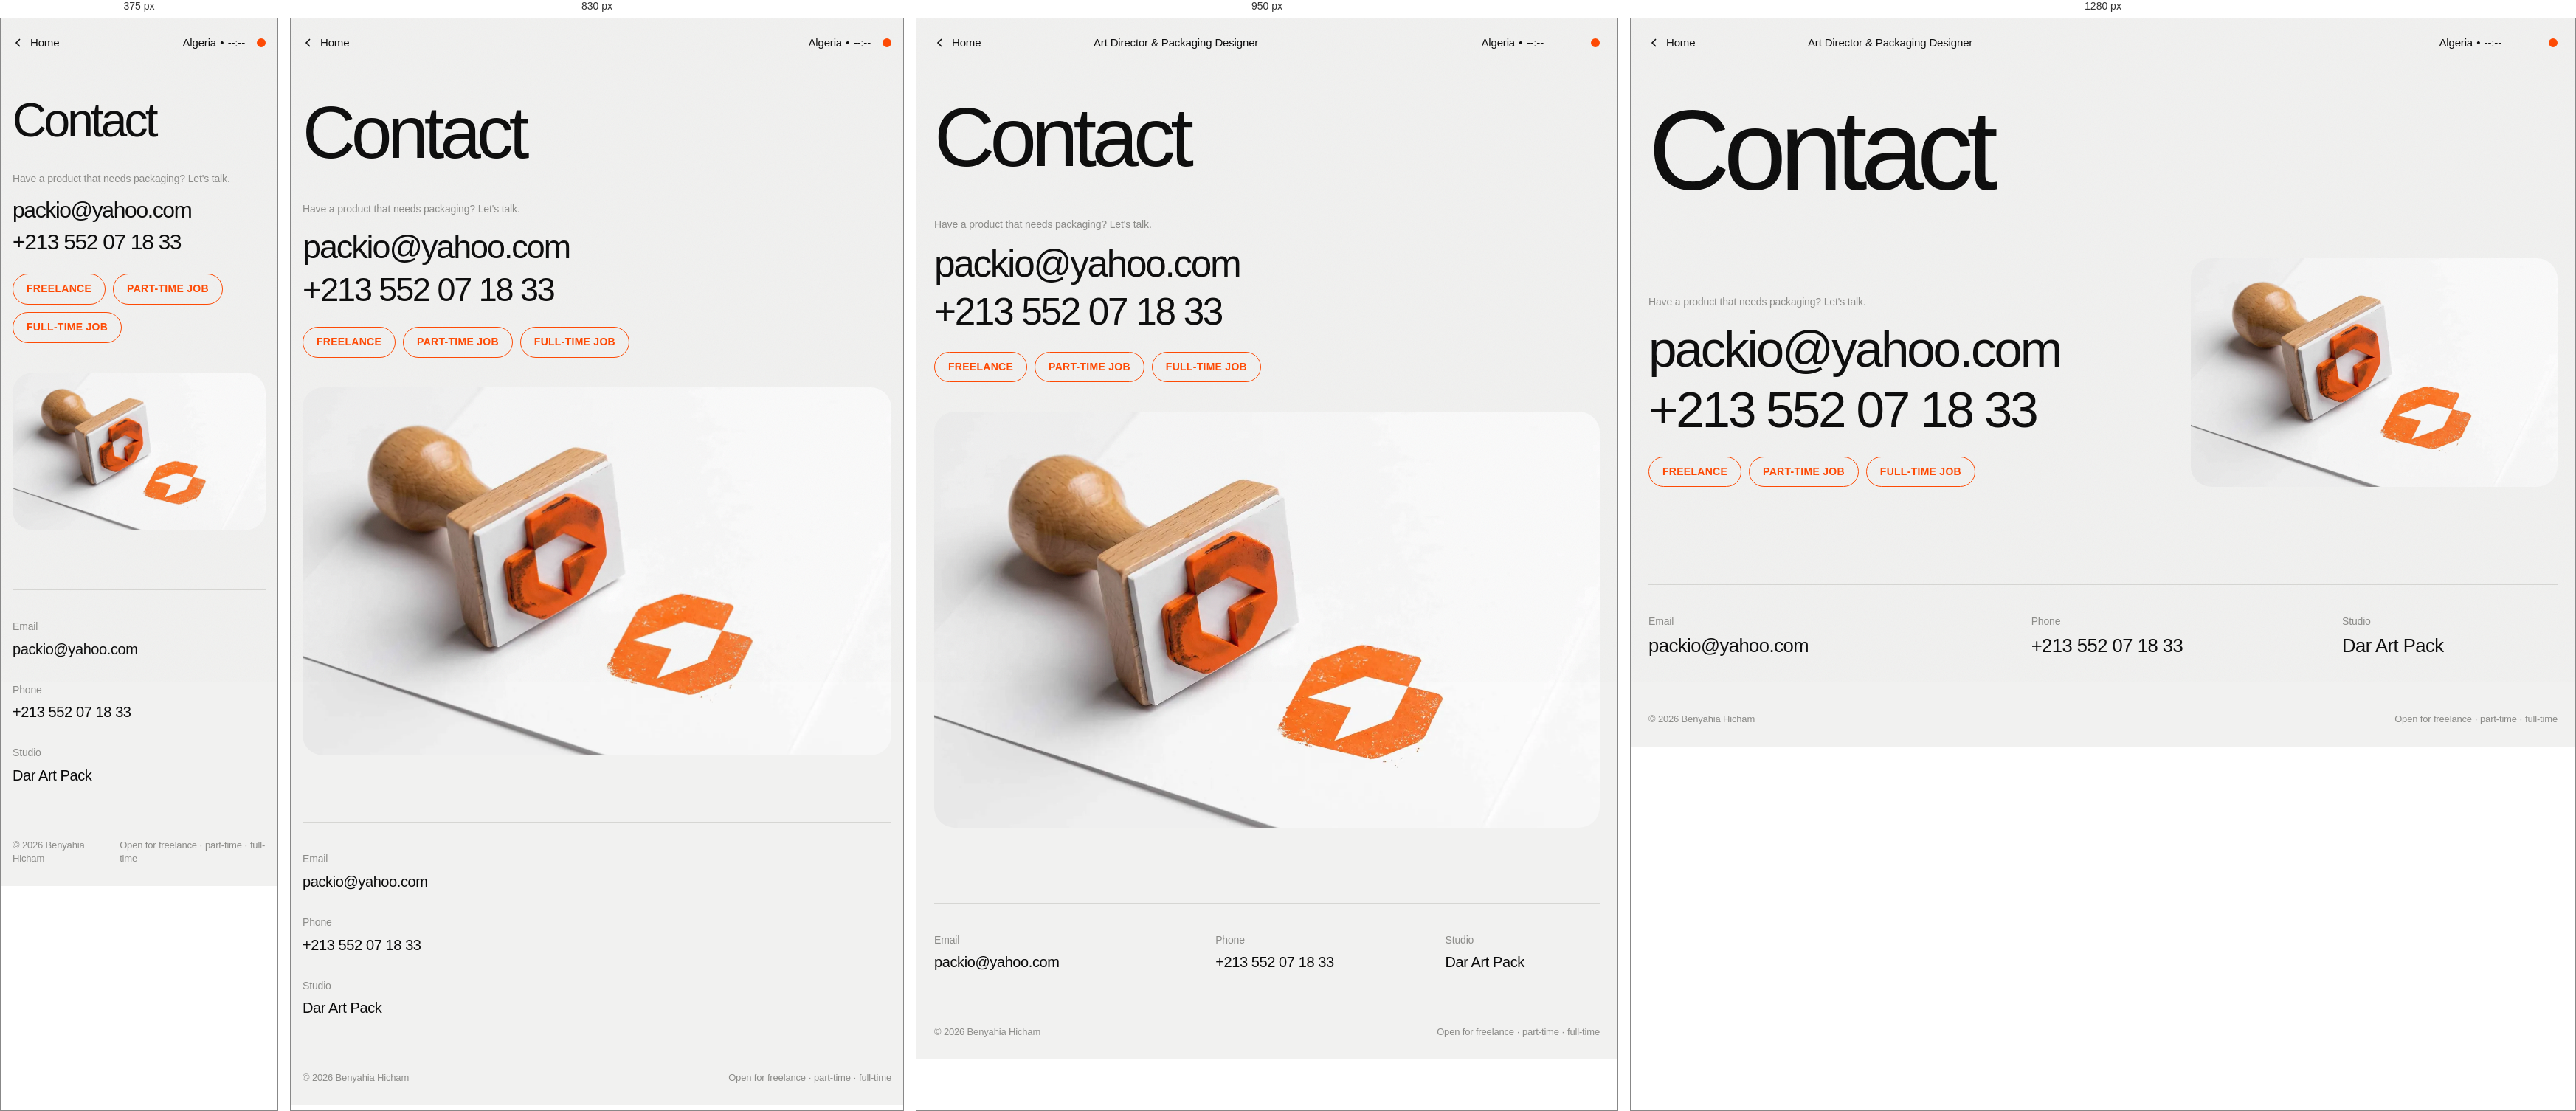
Rendered at 375 px, 830 px, 950 px and 1280 px, left to right.

<!-- file: contact.html -->
<!doctype html>
<html lang="en" class="no-js">
<head>
<meta charset="utf-8">
<meta name="viewport" content="width=device-width, initial-scale=1">
<title>Contact — Benyahia Hicham</title>
<meta name="description" content="Benyahia Hicham: art director, packaging designer and founder of Dar Art Pack. Structural packaging, dielines, labels, 3D product visualization and brand identity.">
<meta property="og:title" content="Contact — Benyahia Hicham">
<meta property="og:description" content="Benyahia Hicham: art director, packaging designer and founder of Dar Art Pack. Structural packaging, dielines, labels, 3D product visualization and brand identity.">
<meta property="og:image" content="assets/img/portrait-orange.webp">
<meta name="theme-color" content="#f1f1f0">
<link rel="icon" href="assets/img/favicon.png">
<link rel="preconnect" href="https://fonts.googleapis.com">
<link rel="preconnect" href="https://fonts.gstatic.com" crossorigin>
<link href="https://fonts.googleapis.com/css2?family=Inter+Tight:wght@400;450;500;600;700&display=swap" rel="stylesheet">
<link rel="stylesheet" href="css/style.css">
</head>
<body class="">
<header class="topbar">
  <a class="back" href="index.html"><svg width="16" height="16" viewBox="0 0 16 16" fill="none" stroke="currentColor" stroke-width="1.6" aria-hidden="true"><path d="M10 3 5 8l5 5"/></svg>Home</a>
  <span class="role">Art Director &amp; Packaging Designer</span>
  <span class="where">Algeria<span class="sep">•</span><span data-clock>--:--</span></span>
  <span class="status" title="Open for freelance, part-time and full-time work" aria-label="Available for work"></span>
</header>

<main class="page wrap">
  <h1 class="display rise">Contact</h1>
  <div class="c-grid">
    <div class="rise" style="--d:.08s">
      <p class="eyebrow">Have a product that needs packaging? Let's talk.</p>
      <div class="c-big"><a href="mailto:packio@yahoo.com">packio@yahoo.com</a></div>
      <div class="c-big" style="margin-top:12px"><a href="tel:+213552071833">+213 552 07 18 33</a></div>
      <div class="avail"><span>Freelance</span><span>Part-time job</span><span>Full-time job</span></div>
    </div>
    <div class="c-stamp rise" style="--d:.16s"><img src="assets/img/stamp.webp" alt="Rubber stamp with the Benyahia Hicham mark in orange ink" loading="lazy"></div>
  </div>
</main>
<div style="height:clamp(64px,9vw,140px)"></div>
<footer class="wrap">
  <dl class="contact-rows">
    <div><dt>Email</dt><dd><a href="mailto:packio@yahoo.com">packio@yahoo.com</a></dd></div>
    <div><dt>Phone</dt><dd><a href="tel:+213552071833">+213 552 07 18 33</a></dd></div>
    <div><dt>Studio</dt><dd>Dar Art Pack</dd></div>
  </dl>
  <div class="footnote"><span>© <span data-year>2026</span> Benyahia Hicham</span><span>Open for freelance · part-time · full-time</span></div>
</footer>
<script>document.querySelectorAll("[data-year]").forEach(e=>e.textContent=new Date().getFullYear())</script>
<script src="js/projects.js"></script>
<script src="js/main.js"></script>
</body>
</html>


/* @media block from style.css */
@media (min-width: 900px) { :root { --gutter: 24px; } }

/* @media block from style.css */
@media (min-width: 900px) {
  .topbar { grid-template-columns: 200px 1fr auto 60px; }
  .topbar .role { display: block; }
  .topbar .status { justify-self: end; }
}

/* @media block from style.css */
@media (min-width: 700px) {
  .bento { grid-template-columns: repeat(2, 1fr); }
  .card-work { grid-column: span 2; min-height: 320px; }
  .card-contact { grid-column: span 2; }
}

/* @media block from style.css */
@media (min-width: 1000px) {
  .home { display: flex; flex-direction: column; }
  .bento {
    flex: 1;
    grid-template-columns: repeat(12, 1fr);
    grid-template-rows: minmax(300px, 1fr) minmax(160px, .5fr) minmax(160px, .5fr);
  }
  .card-about   { grid-column: 1 / 4;  grid-row: 1; }
  .card-work    { grid-column: 4 / 13; grid-row: 1; min-height: 0; }
  .card-contact { grid-column: 1 / 7;  grid-row: 2 / 4; }
  .card-photo   { grid-column: 7 / 10; grid-row: 2 / 4; min-height: 0; }
  .card-stack   { grid-column: 10 / 13; grid-row: 2; min-height: 0; }
  .card-resume  { grid-column: 10 / 13; grid-row: 3; min-height: 0; }
}

/* @media block from style.css */
@media (min-width: 900px) {
  .bio-grid { grid-template-columns: repeat(12, 1fr); }
  .bio { grid-column: 4 / 13; }
  .bio-photo { grid-column: 8 / 13; }
}

/* @media block from style.css */
@media (min-width: 700px) { .roles { grid-template-columns: repeat(2, 1fr); } }

/* @media block from style.css */
@media (min-width: 1000px) { .roles { grid-template-columns: repeat(3, 1fr); } }

/* @media block from style.css */
@media (min-width: 900px) {
  .xp-row { grid-template-columns: 3fr 4fr 5fr; padding: 34px 0; }
}

/* @media block from style.css */
@media (min-width: 900px) { .contact-rows { grid-template-columns: 5fr 4fr 3fr; } }

/* @media block from style.css */
@media (min-width: 760px) { .grid { grid-template-columns: repeat(2, 1fr); } }

/* @media block from style.css */
@media (min-width: 900px) {
  .p-logo { aspect-ratio: 3 / 1; }
  .p-info { grid-template-columns: 7fr 1fr 4fr; }
  .p-facts { grid-column: 3; }
}

/* @media block from style.css */
@media (min-width: 1000px) { .c-grid { grid-template-columns: 7fr 5fr; align-items: end; } }